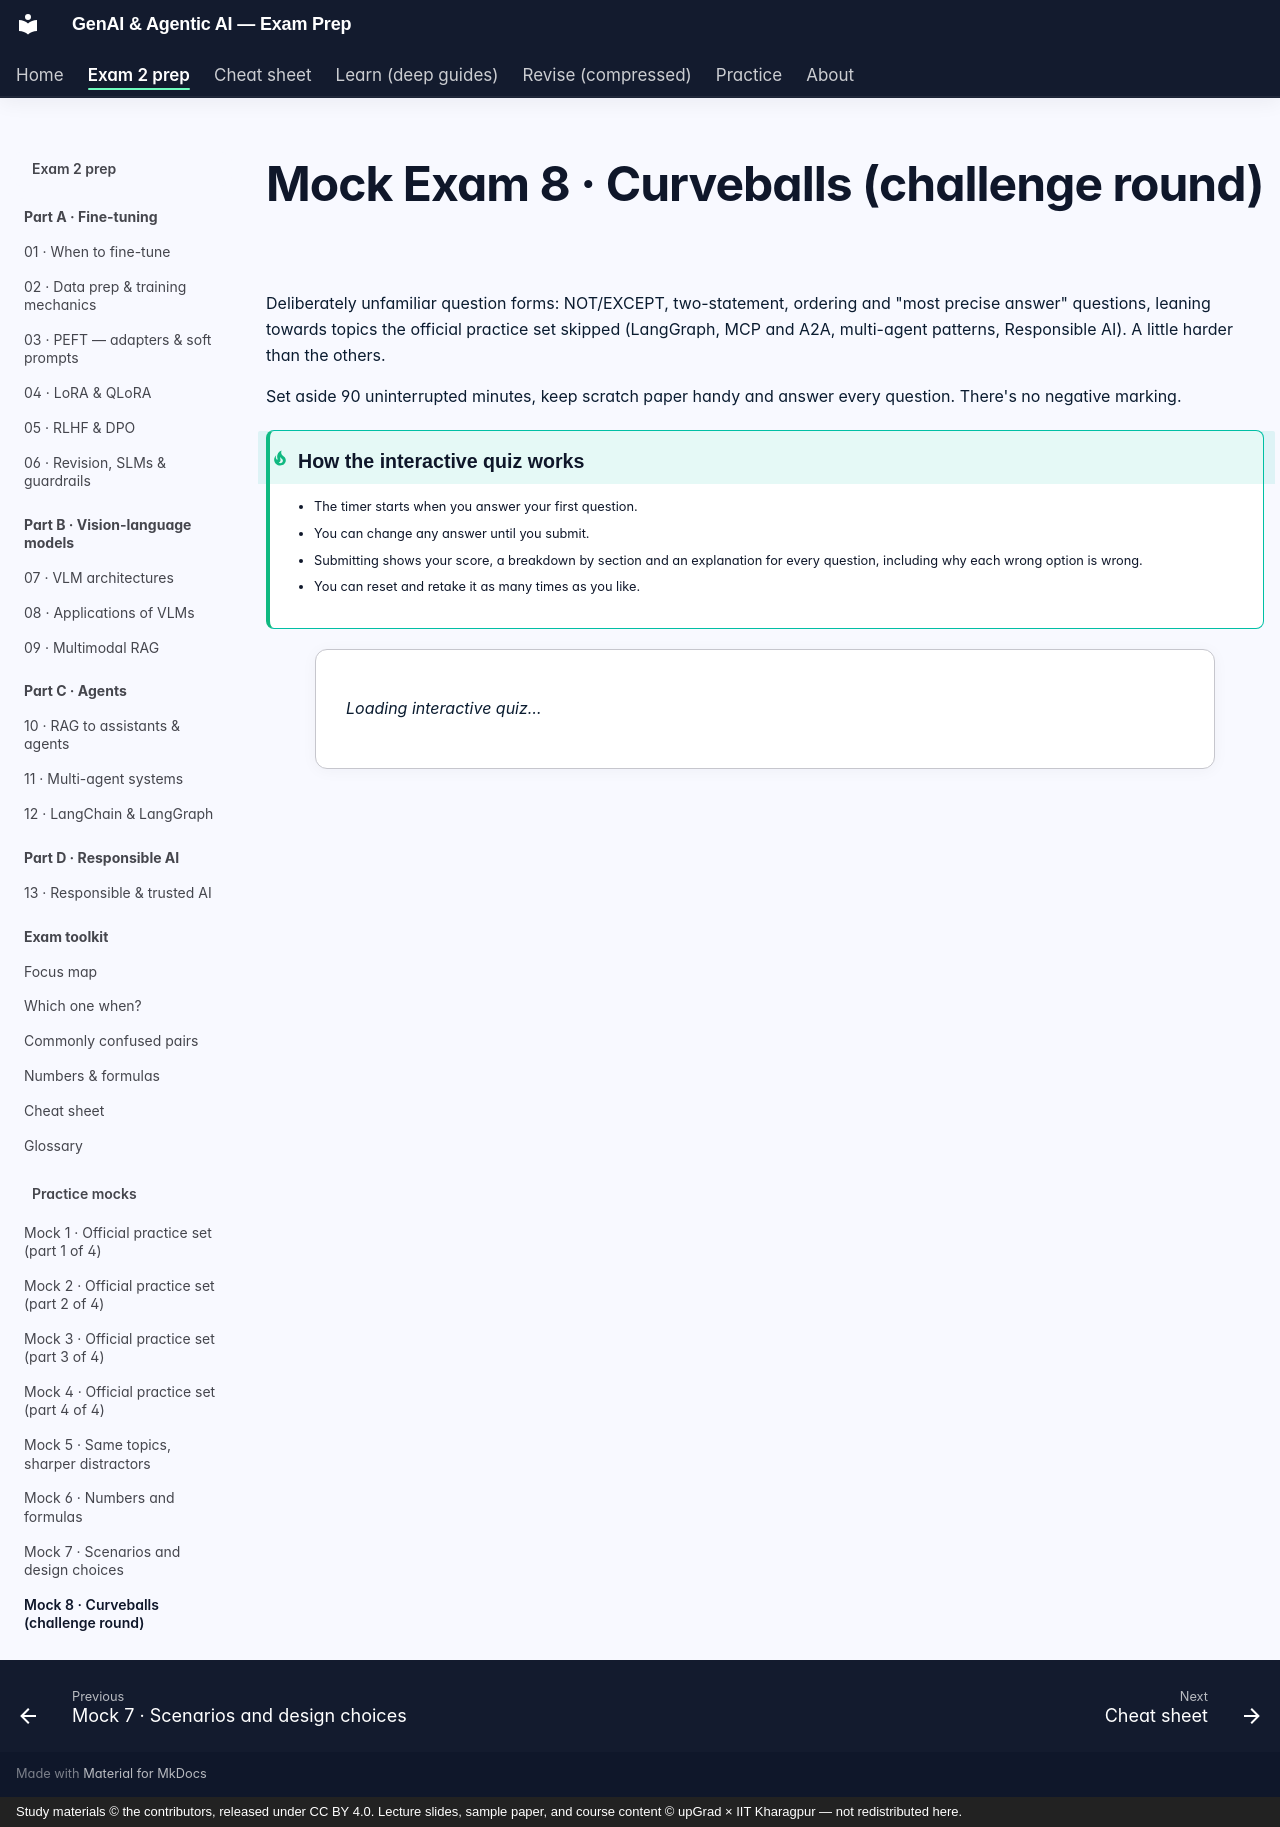

repository: SiddMajum1993/genai-iitkgp-exam-prep · page: exam2/practice/mock-8/index.html · generator: mkdocs · copyright: Study materials © the contributors, released under CC BY 4.0. Lecture slides, sample paper, and course content © upGrad × IIT Kharagpur — not redistributed here.

---
hide:
  - toc
---

# Mock Exam 8 · Curveballs (challenge round)

Deliberately unfamiliar question forms: NOT/EXCEPT, two-statement, ordering and "most precise answer" questions, leaning towards topics the official practice set skipped (LangGraph, MCP and A2A, multi-agent patterns, Responsible AI). A little harder than the others.

Set aside 90 uninterrupted minutes, keep scratch paper handy and answer every question. There's no negative marking.

!!! tip "How the interactive quiz works"
    - The timer starts when you answer your first question.
    - You can change any answer until you submit.
    - Submitting shows your score, a breakdown by section and an explanation for every question, including why each wrong option is wrong.
    - You can reset and retake it as many times as you like.

<div id="quiz-root" data-exam="EXAM2_MOCK_8">
  <p><em>Loading interactive quiz…</em></p>
</div>
